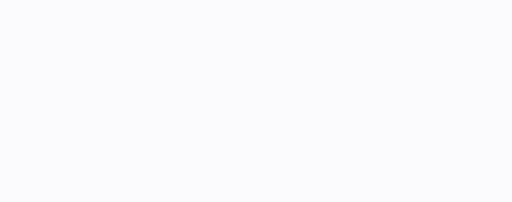
t = 0.00 s
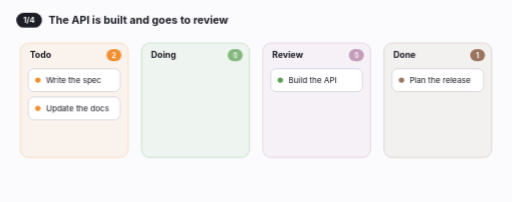
t = 1.67 s
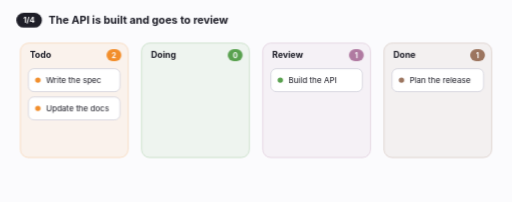
t = 3.33 s
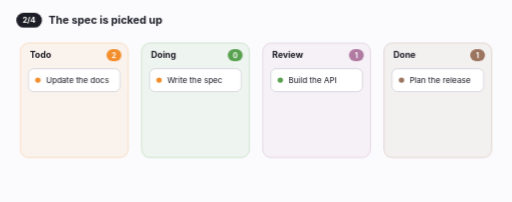
t = 5.00 s
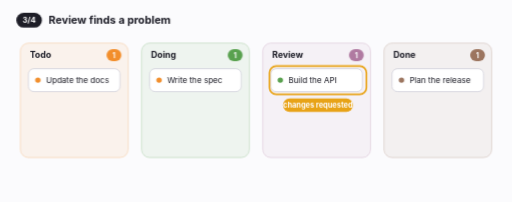
t = 6.67 s
t = 8.33 s: frame unchanged from t = 6.67 s, image omitted

The animated SVG that drew these frames (rendered in a browser with its animation timeline set to each time). Animation: 26 CSS @keyframes rules; frames cover the first 8.33 s, repeats indefinitely.

<svg xmlns="http://www.w3.org/2000/svg" viewBox="0 0 760 300" width="760" height="300" role="img" aria-label="A kanban board: work moves across columns, one card bounces in review"><style>text{font-family:Inter,system-ui,-apple-system,"Segoe UI",sans-serif}@keyframes p10kanban-k1{0.000%{transform:scaleY(1)}74.286%{transform:scaleY(1);animation-timing-function:cubic-bezier(.4,0,.2,1)}81.429%{transform:scaleY(1)}100.000%{transform:scaleY(1)}}.p10kanban-k1{animation:p10kanban-k1 14s linear infinite both;transform-box:view-box;transform-origin:30px 64px;}@keyframes p10kanban-k2{0.000%{opacity:1}35.714%{opacity:1}36.786%{opacity:0}100.000%{opacity:0}}.p10kanban-k2{animation:p10kanban-k2 14s linear infinite both;}@keyframes p10kanban-k3{0.000%{opacity:0}35.643%{opacity:0}37.143%{opacity:1}97.143%{opacity:1}99.286%{opacity:0}100.000%{opacity:0}}.p10kanban-k3{animation:p10kanban-k3 14s linear infinite both;}@keyframes p10kanban-k4{0.000%{transform:scaleY(1)}74.286%{transform:scaleY(1);animation-timing-function:cubic-bezier(.4,0,.2,1)}81.429%{transform:scaleY(1)}100.000%{transform:scaleY(1)}}.p10kanban-k4{animation:p10kanban-k4 14s linear infinite both;transform-box:view-box;transform-origin:210px 64px;}@keyframes p10kanban-k5{0.000%{opacity:1}11.429%{opacity:1}12.500%{opacity:0}100.000%{opacity:0}}.p10kanban-k5{animation:p10kanban-k5 14s linear infinite both;}@keyframes p10kanban-k6{0.000%{opacity:0}11.357%{opacity:0}12.857%{opacity:1}35.714%{opacity:1}36.786%{opacity:0}100.000%{opacity:0}}.p10kanban-k6{animation:p10kanban-k6 14s linear infinite both;}@keyframes p10kanban-k7{0.000%{opacity:0}35.643%{opacity:0}37.143%{opacity:1}80.000%{opacity:1}81.071%{opacity:0}100.000%{opacity:0}}.p10kanban-k7{animation:p10kanban-k7 14s linear infinite both;}@keyframes p10kanban-k8{0.000%{opacity:0}79.929%{opacity:0}81.429%{opacity:1}97.143%{opacity:1}99.286%{opacity:0}100.000%{opacity:0}}.p10kanban-k8{animation:p10kanban-k8 14s linear infinite both;}@keyframes p10kanban-k9{0.000%{transform:scaleY(1)}74.286%{transform:scaleY(1);animation-timing-function:cubic-bezier(.4,0,.2,1)}81.429%{transform:scaleY(1)}100.000%{transform:scaleY(1)}}.p10kanban-k9{animation:p10kanban-k9 14s linear infinite both;transform-box:view-box;transform-origin:390px 64px;}@keyframes p10kanban-k10{0.000%{opacity:1}11.429%{opacity:1}12.500%{opacity:0}100.000%{opacity:0}}.p10kanban-k10{animation:p10kanban-k10 14s linear infinite both;}@keyframes p10kanban-k11{0.000%{opacity:0}11.357%{opacity:0}12.857%{opacity:1}75.714%{opacity:1}76.786%{opacity:0}100.000%{opacity:0}}.p10kanban-k11{animation:p10kanban-k11 14s linear infinite both;}@keyframes p10kanban-k12{0.000%{opacity:0}75.643%{opacity:0}77.143%{opacity:1}97.143%{opacity:1}99.286%{opacity:0}100.000%{opacity:0}}.p10kanban-k12{animation:p10kanban-k12 14s linear infinite both;}@keyframes p10kanban-k13{0.000%{transform:scaleY(1)}74.286%{transform:scaleY(1);animation-timing-function:cubic-bezier(.4,0,.2,1)}81.429%{transform:scaleY(1.45)}100.000%{transform:scaleY(1.45)}}.p10kanban-k13{animation:p10kanban-k13 14s linear infinite both;transform-box:view-box;transform-origin:570px 64px;}@keyframes p10kanban-k14{0.000%{opacity:1}75.714%{opacity:1}76.786%{opacity:0}100.000%{opacity:0}}.p10kanban-k14{animation:p10kanban-k14 14s linear infinite both;}@keyframes p10kanban-k15{0.000%{opacity:0}75.643%{opacity:0}77.143%{opacity:1}80.000%{opacity:1}81.071%{opacity:0}100.000%{opacity:0}}.p10kanban-k15{animation:p10kanban-k15 14s linear infinite both;}@keyframes p10kanban-k16{0.000%{opacity:0}79.929%{opacity:0}81.429%{opacity:1}97.143%{opacity:1}99.286%{opacity:0}100.000%{opacity:0}}.p10kanban-k16{animation:p10kanban-k16 14s linear infinite both;}@keyframes p10kanban-k17{0.000%{transform:translate(0px,0px) rotate(0deg)}30.000%{transform:translate(0px,0px) rotate(0deg);animation-timing-function:cubic-bezier(.3,0,.2,1)}32.857%{transform:translate(0.0px,-33.0px) rotate(-3deg);animation-timing-function:cubic-bezier(.3,0,.2,1)}35.714%{transform:translate(0px,-42px) rotate(0deg)}100.000%{transform:translate(0px,-42px) rotate(0deg)}}.p10kanban-k17{animation:p10kanban-k17 14s linear infinite both;}@keyframes p10kanban-k18{0.000%{transform:translate(0px,0px) rotate(0deg)}100.000%{transform:translate(0px,0px) rotate(0deg)}}.p10kanban-k18{animation:p10kanban-k18 14s linear infinite both;}@keyframes p10kanban-k19{0.000%{transform:translate(0px,0px) rotate(0deg)}5.714%{transform:translate(0px,0px) rotate(0deg);animation-timing-function:cubic-bezier(.3,0,.2,1)}8.571%{transform:translate(90.0px,-12.0px) rotate(-3deg);animation-timing-function:cubic-bezier(.3,0,.2,1)}11.429%{transform:translate(180px,0px) rotate(0deg)}70.000%{transform:translate(180px,0px) rotate(0deg);animation-timing-function:cubic-bezier(.3,0,.2,1)}72.857%{transform:translate(270.0px,9.0px) rotate(-3deg);animation-timing-function:cubic-bezier(.3,0,.2,1)}75.714%{transform:translate(360px,42px) rotate(0deg)}100.000%{transform:translate(360px,42px) rotate(0deg)}}.p10kanban-k19{animation:p10kanban-k19 14s linear infinite both;}@keyframes p10kanban-k20{0.000%{transform:translate(0px,0px) rotate(0deg)}30.000%{transform:translate(0px,0px) rotate(0deg);animation-timing-function:cubic-bezier(.3,0,.2,1)}32.857%{transform:translate(90.0px,-12.0px) rotate(-3deg);animation-timing-function:cubic-bezier(.3,0,.2,1)}35.714%{transform:translate(180px,0px) rotate(0deg)}74.286%{transform:translate(180px,0px) rotate(0deg);animation-timing-function:cubic-bezier(.3,0,.2,1)}77.143%{transform:translate(360.0px,30.0px) rotate(-3deg);animation-timing-function:cubic-bezier(.3,0,.2,1)}80.000%{transform:translate(540px,84px) rotate(0deg)}100.000%{transform:translate(540px,84px) rotate(0deg)}}.p10kanban-k20{animation:p10kanban-k20 14s linear infinite both;}@keyframes p10kanban-k21{0.000%{opacity:0;transform:translateY(4px)}44.286%{opacity:0;transform:translateY(4px);animation-timing-function:cubic-bezier(.2,0,0,1)}46.786%{opacity:1;transform:translateY(0)}68.571%{opacity:1;transform:translateY(0);animation-timing-function:cubic-bezier(.4,0,1,1)}70.571%{opacity:0;transform:translateY(0)}100.000%{opacity:0;transform:translateY(0)}}.p10kanban-k21{animation:p10kanban-k21 14s linear infinite both;}@keyframes p10kanban-k22{0.000%{opacity:0;transform:translateY(6px)}3.571%{opacity:0;transform:translateY(6px);animation-timing-function:cubic-bezier(.2,0,0,1)}6.071%{opacity:1;transform:translateY(0)}27.857%{opacity:1;transform:translateY(0);animation-timing-function:cubic-bezier(.4,0,1,1)}29.857%{opacity:0;transform:translateY(0)}100.000%{opacity:0;transform:translateY(0)}}.p10kanban-k22{animation:p10kanban-k22 14s linear infinite both;}@keyframes p10kanban-k23{0.000%{opacity:0;transform:translateY(6px)}29.286%{opacity:0;transform:translateY(6px);animation-timing-function:cubic-bezier(.2,0,0,1)}31.786%{opacity:1;transform:translateY(0)}42.143%{opacity:1;transform:translateY(0);animation-timing-function:cubic-bezier(.4,0,1,1)}44.143%{opacity:0;transform:translateY(0)}100.000%{opacity:0;transform:translateY(0)}}.p10kanban-k23{animation:p10kanban-k23 14s linear infinite both;}@keyframes p10kanban-k24{0.000%{opacity:0;transform:translateY(6px)}43.571%{opacity:0;transform:translateY(6px);animation-timing-function:cubic-bezier(.2,0,0,1)}46.071%{opacity:1;transform:translateY(0)}68.571%{opacity:1;transform:translateY(0);animation-timing-function:cubic-bezier(.4,0,1,1)}70.571%{opacity:0;transform:translateY(0)}100.000%{opacity:0;transform:translateY(0)}}.p10kanban-k24{animation:p10kanban-k24 14s linear infinite both;}@keyframes p10kanban-k25{0.000%{opacity:0;transform:translateY(6px)}70.000%{opacity:0;transform:translateY(6px);animation-timing-function:cubic-bezier(.2,0,0,1)}72.500%{opacity:1;transform:translateY(0)}97.143%{opacity:1;transform:translateY(0);animation-timing-function:cubic-bezier(.4,0,1,1)}99.143%{opacity:0;transform:translateY(0)}100.000%{opacity:0;transform:translateY(0)}}.p10kanban-k25{animation:p10kanban-k25 14s linear infinite both;}@keyframes p10kanban-k26{0.000%{opacity:0}3.571%{opacity:1}95.000%{opacity:1}100.000%{opacity:0}}.p10kanban-k26{animation:p10kanban-k26 14s linear infinite both;}</style><rect width="760" height="300" fill="#fbfbfd"/><g class="p10kanban-k26"><g class="p10kanban-k1"><rect x="30" y="64" width="160" height="170" rx="12" fill="#f28e2b" fill-opacity=".08" stroke="#f28e2b" stroke-opacity=".35"/></g><text x="44" y="86" font-size="13" font-weight="700" fill="#1d1d27">Todo</text><g class="p10kanban-k2"><rect x="158" y="73" width="22" height="18" rx="9" fill="#f28e2b"/><text x="169" y="86" text-anchor="middle" font-size="11" font-weight="700" fill="#fff">2</text></g><g class="p10kanban-k3"><rect x="158" y="73" width="22" height="18" rx="9" fill="#f28e2b"/><text x="169" y="86" text-anchor="middle" font-size="11" font-weight="700" fill="#fff">1</text></g><g class="p10kanban-k4"><rect x="210" y="64" width="160" height="170" rx="12" fill="#59a14f" fill-opacity=".08" stroke="#59a14f" stroke-opacity=".35"/></g><text x="224" y="86" font-size="13" font-weight="700" fill="#1d1d27">Doing</text><g class="p10kanban-k5"><rect x="338" y="73" width="22" height="18" rx="9" fill="#59a14f"/><text x="349" y="86" text-anchor="middle" font-size="11" font-weight="700" fill="#fff">1</text></g><g class="p10kanban-k6"><rect x="338" y="73" width="22" height="18" rx="9" fill="#59a14f"/><text x="349" y="86" text-anchor="middle" font-size="11" font-weight="700" fill="#fff">0</text></g><g class="p10kanban-k7"><rect x="338" y="73" width="22" height="18" rx="9" fill="#59a14f"/><text x="349" y="86" text-anchor="middle" font-size="11" font-weight="700" fill="#fff">1</text></g><g class="p10kanban-k8"><rect x="338" y="73" width="22" height="18" rx="9" fill="#59a14f"/><text x="349" y="86" text-anchor="middle" font-size="11" font-weight="700" fill="#fff">0</text></g><g class="p10kanban-k9"><rect x="390" y="64" width="160" height="170" rx="12" fill="#b07aa1" fill-opacity=".08" stroke="#b07aa1" stroke-opacity=".35"/></g><text x="404" y="86" font-size="13" font-weight="700" fill="#1d1d27">Review</text><g class="p10kanban-k10"><rect x="518" y="73" width="22" height="18" rx="9" fill="#b07aa1"/><text x="529" y="86" text-anchor="middle" font-size="11" font-weight="700" fill="#fff">0</text></g><g class="p10kanban-k11"><rect x="518" y="73" width="22" height="18" rx="9" fill="#b07aa1"/><text x="529" y="86" text-anchor="middle" font-size="11" font-weight="700" fill="#fff">1</text></g><g class="p10kanban-k12"><rect x="518" y="73" width="22" height="18" rx="9" fill="#b07aa1"/><text x="529" y="86" text-anchor="middle" font-size="11" font-weight="700" fill="#fff">0</text></g><g class="p10kanban-k13"><rect x="570" y="64" width="160" height="170" rx="12" fill="#9c755f" fill-opacity=".08" stroke="#9c755f" stroke-opacity=".35"/></g><text x="584" y="86" font-size="13" font-weight="700" fill="#1d1d27">Done</text><g class="p10kanban-k14"><rect x="698" y="73" width="22" height="18" rx="9" fill="#9c755f"/><text x="709" y="86" text-anchor="middle" font-size="11" font-weight="700" fill="#fff">1</text></g><g class="p10kanban-k15"><rect x="698" y="73" width="22" height="18" rx="9" fill="#9c755f"/><text x="709" y="86" text-anchor="middle" font-size="11" font-weight="700" fill="#fff">2</text></g><g class="p10kanban-k16"><rect x="698" y="73" width="22" height="18" rx="9" fill="#9c755f"/><text x="709" y="86" text-anchor="middle" font-size="11" font-weight="700" fill="#fff">3</text></g><g class="p10kanban-k17"><rect x="42" y="144" width="136" height="34" rx="8" fill="#fff" stroke="#c9c9d6"/><circle cx="56" cy="161" r="4" fill="#f28e2b"/><text x="68" y="165" font-size="12" fill="#1d1d27">Update the docs</text></g><g class="p10kanban-k18"><rect x="582" y="102" width="136" height="34" rx="8" fill="#fff" stroke="#c9c9d6"/><circle cx="596" cy="119" r="4" fill="#9c755f"/><text x="608" y="123" font-size="12" fill="#1d1d27">Plan the release</text></g><g class="p10kanban-k19"><rect x="222" y="102" width="136" height="34" rx="8" fill="#fff" stroke="#c9c9d6"/><circle cx="236" cy="119" r="4" fill="#59a14f"/><text x="248" y="123" font-size="12" fill="#1d1d27">Build the API</text></g><g class="p10kanban-k20"><rect x="42" y="102" width="136" height="34" rx="8" fill="#fff" stroke="#c9c9d6"/><circle cx="56" cy="119" r="4" fill="#f28e2b"/><text x="68" y="123" font-size="12" fill="#1d1d27">Write the spec</text></g><g class="p10kanban-k21" opacity="0"><rect x="400" y="98" width="144" height="42" rx="10" fill="none" stroke="#e8a317" stroke-width="2.5"/><rect x="420" y="146" width="104" height="20" rx="10" fill="#e8a317"/><text x="472" y="160" text-anchor="middle" font-size="11" font-weight="700" fill="#fff">changes requested</text></g><g class="p10kanban-k22" opacity="0"><rect x="24" y="19" width="38" height="22" rx="11" fill="#1d1d27"/><text x="43" y="34" text-anchor="middle" font-size="11.5" font-weight="700" fill="#fff">1/4</text><text x="72" y="35" font-size="16" font-weight="650" fill="#1d1d27">The API is built and goes to review</text></g><g class="p10kanban-k23" opacity="0"><rect x="24" y="19" width="38" height="22" rx="11" fill="#1d1d27"/><text x="43" y="34" text-anchor="middle" font-size="11.5" font-weight="700" fill="#fff">2/4</text><text x="72" y="35" font-size="16" font-weight="650" fill="#1d1d27">The spec is picked up</text></g><g class="p10kanban-k24" opacity="0"><rect x="24" y="19" width="38" height="22" rx="11" fill="#1d1d27"/><text x="43" y="34" text-anchor="middle" font-size="11.5" font-weight="700" fill="#fff">3/4</text><text x="72" y="35" font-size="16" font-weight="650" fill="#1d1d27">Review finds a problem</text></g><g class="p10kanban-k25" opacity="0"><rect x="24" y="19" width="38" height="22" rx="11" fill="#1d1d27"/><text x="43" y="34" text-anchor="middle" font-size="11.5" font-weight="700" fill="#fff">4/4</text><text x="72" y="35" font-size="16" font-weight="650" fill="#1d1d27">Fixed: both land in Done</text></g></g></svg>
